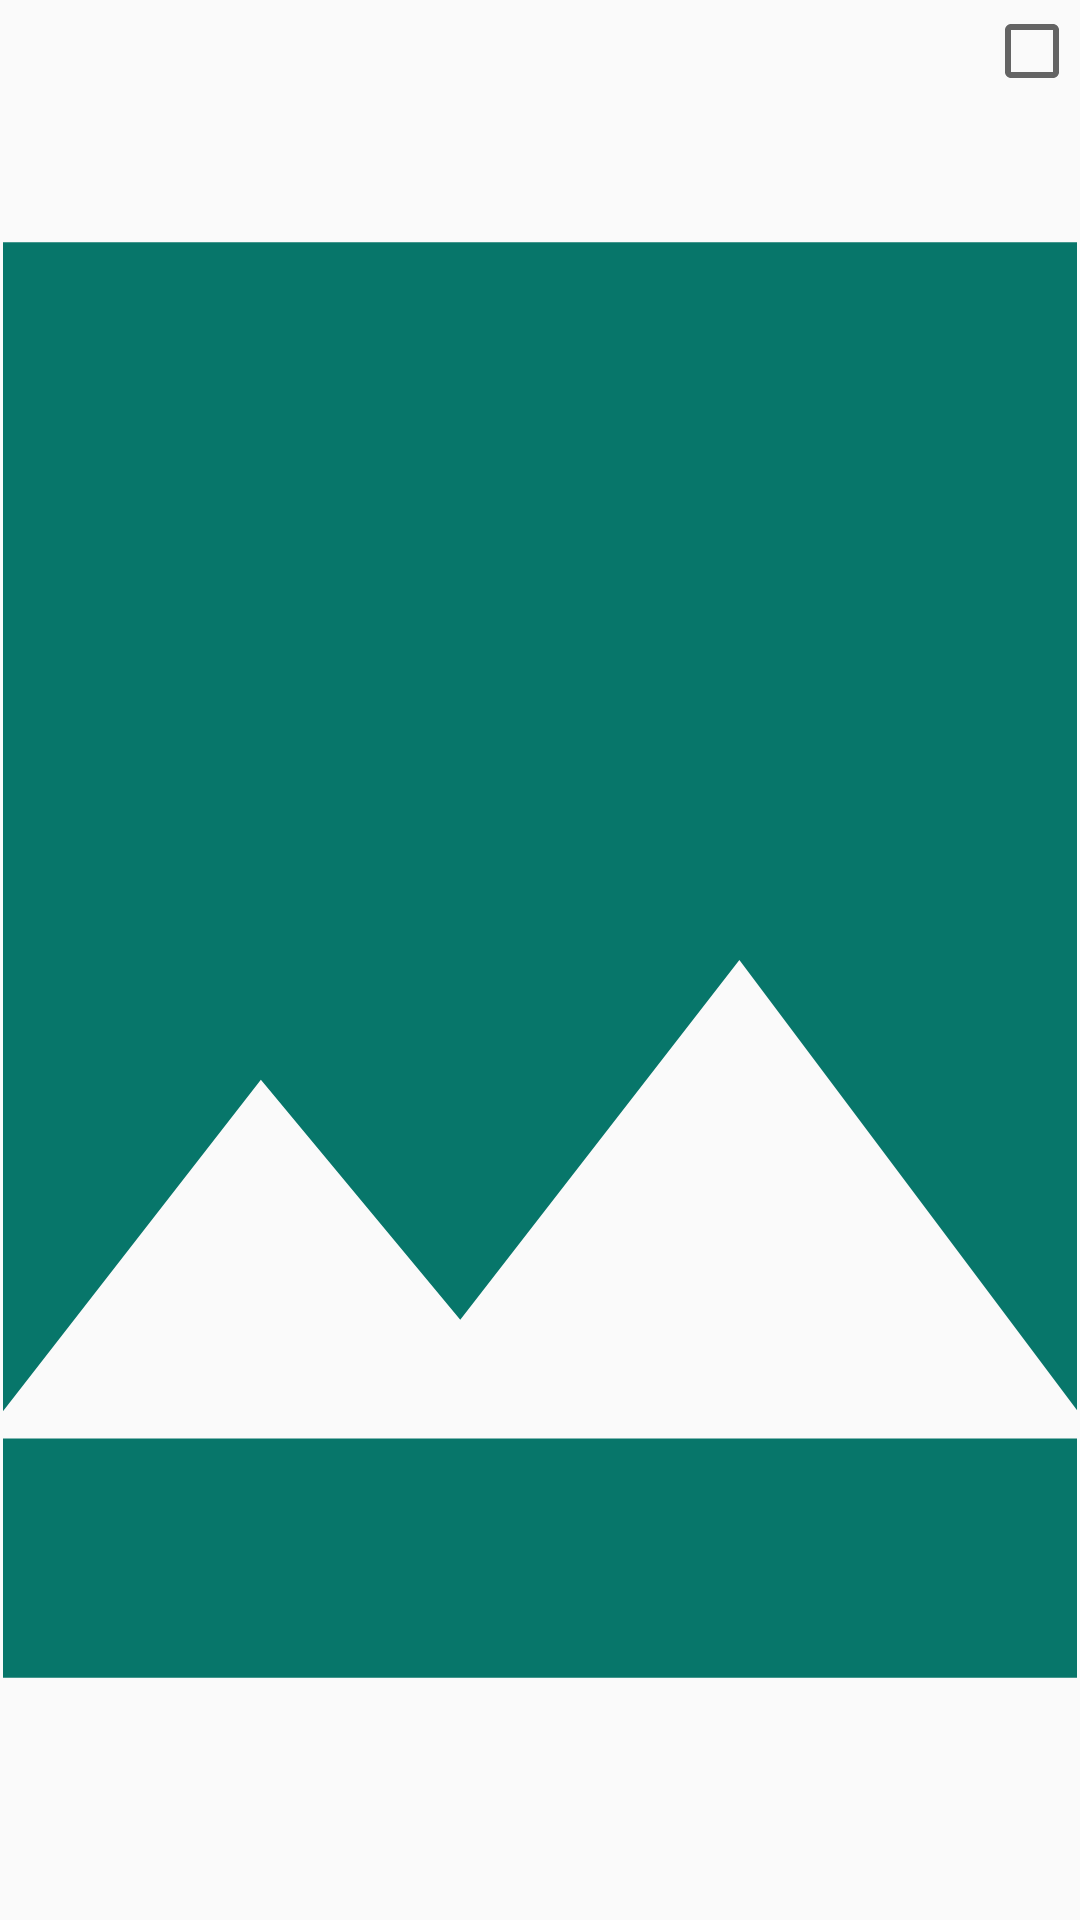

The Android layout XML behind this screen, and the referenced resources:
<!-- AndroidManifest.xml: application theme AppTheme -->
<!-- res/layout/photo_item.xml -->
<?xml version="1.0" encoding="utf-8"?>
<androidx.constraintlayout.widget.ConstraintLayout xmlns:android="http://schemas.android.com/apk/res/android"
    xmlns:app="http://schemas.android.com/apk/res-auto"
    android:layout_width="200dp"
    android:layout_height="200dp">

    <ImageView
        android:id="@+id/iv"
        android:layout_width="0dp"
        android:layout_height="0dp"
        android:layout_margin="@dimen/item_magin"
        android:contentDescription="@string/photo_item_des"
        android:scaleType="centerCrop"
        app:layout_constraintBottom_toBottomOf="parent"
        app:layout_constraintEnd_toEndOf="parent"
        app:layout_constraintStart_toStartOf="parent"
        app:layout_constraintTop_toTopOf="parent"
        app:srcCompat="@drawable/ic_photo_black_24dp" />

    <CheckBox
        android:id="@+id/cb"
        android:layout_width="wrap_content"
        android:layout_height="wrap_content"
        app:layout_constraintBottom_toBottomOf="parent"
        app:layout_constraintEnd_toEndOf="parent"
        app:layout_constraintHorizontal_bias="1.0"
        app:layout_constraintStart_toStartOf="parent"
        app:layout_constraintTop_toTopOf="@+id/iv"
        app:layout_constraintVertical_bias="0.0" />
</androidx.constraintlayout.widget.ConstraintLayout>
<!-- resources referenced by this layout -->
<resources>
  <dimen name="item_magin">1dp</dimen>
  <!-- drawable ic_photo_black_24dp (drawable) -->
  <vector xmlns:android="http://schemas.android.com/apk/res/android"
      android:width="24dp"
      android:height="24dp"
      android:tint="#07766A"
      android:viewportWidth="24.0"
      android:viewportHeight="24.0">
      <path
          android:fillColor="#FF000000"
          android:pathData="M21,19V5c0,-1.1 -0.9,-2 -2,-2H5c-1.1,0 -2,0.9 -2,2v14c0,1.1 0.9,2 2,2h14c1.1,0 2,-0.9 2,-2zM8.5,13.5l2.5,3.01L14.5,12l4.5,6H5l3.5,-4.5z" />
  </vector>
  <string name="photo_item_des">photo_item</string>
  <style name="AppTheme" parent="Theme.AppCompat.Light.NoActionBar">
          
          <item name="colorPrimary">@color/colorPrimary</item>
          <item name="colorPrimaryDark">@color/colorPrimaryDark</item>
          <item name="colorAccent">@color/colorAccent</item>
      </style>
  <color name="colorPrimary">#008577</color>
  <color name="colorPrimaryDark">#00574B</color>
  <color name="colorAccent">#D81B60</color>
</resources>
